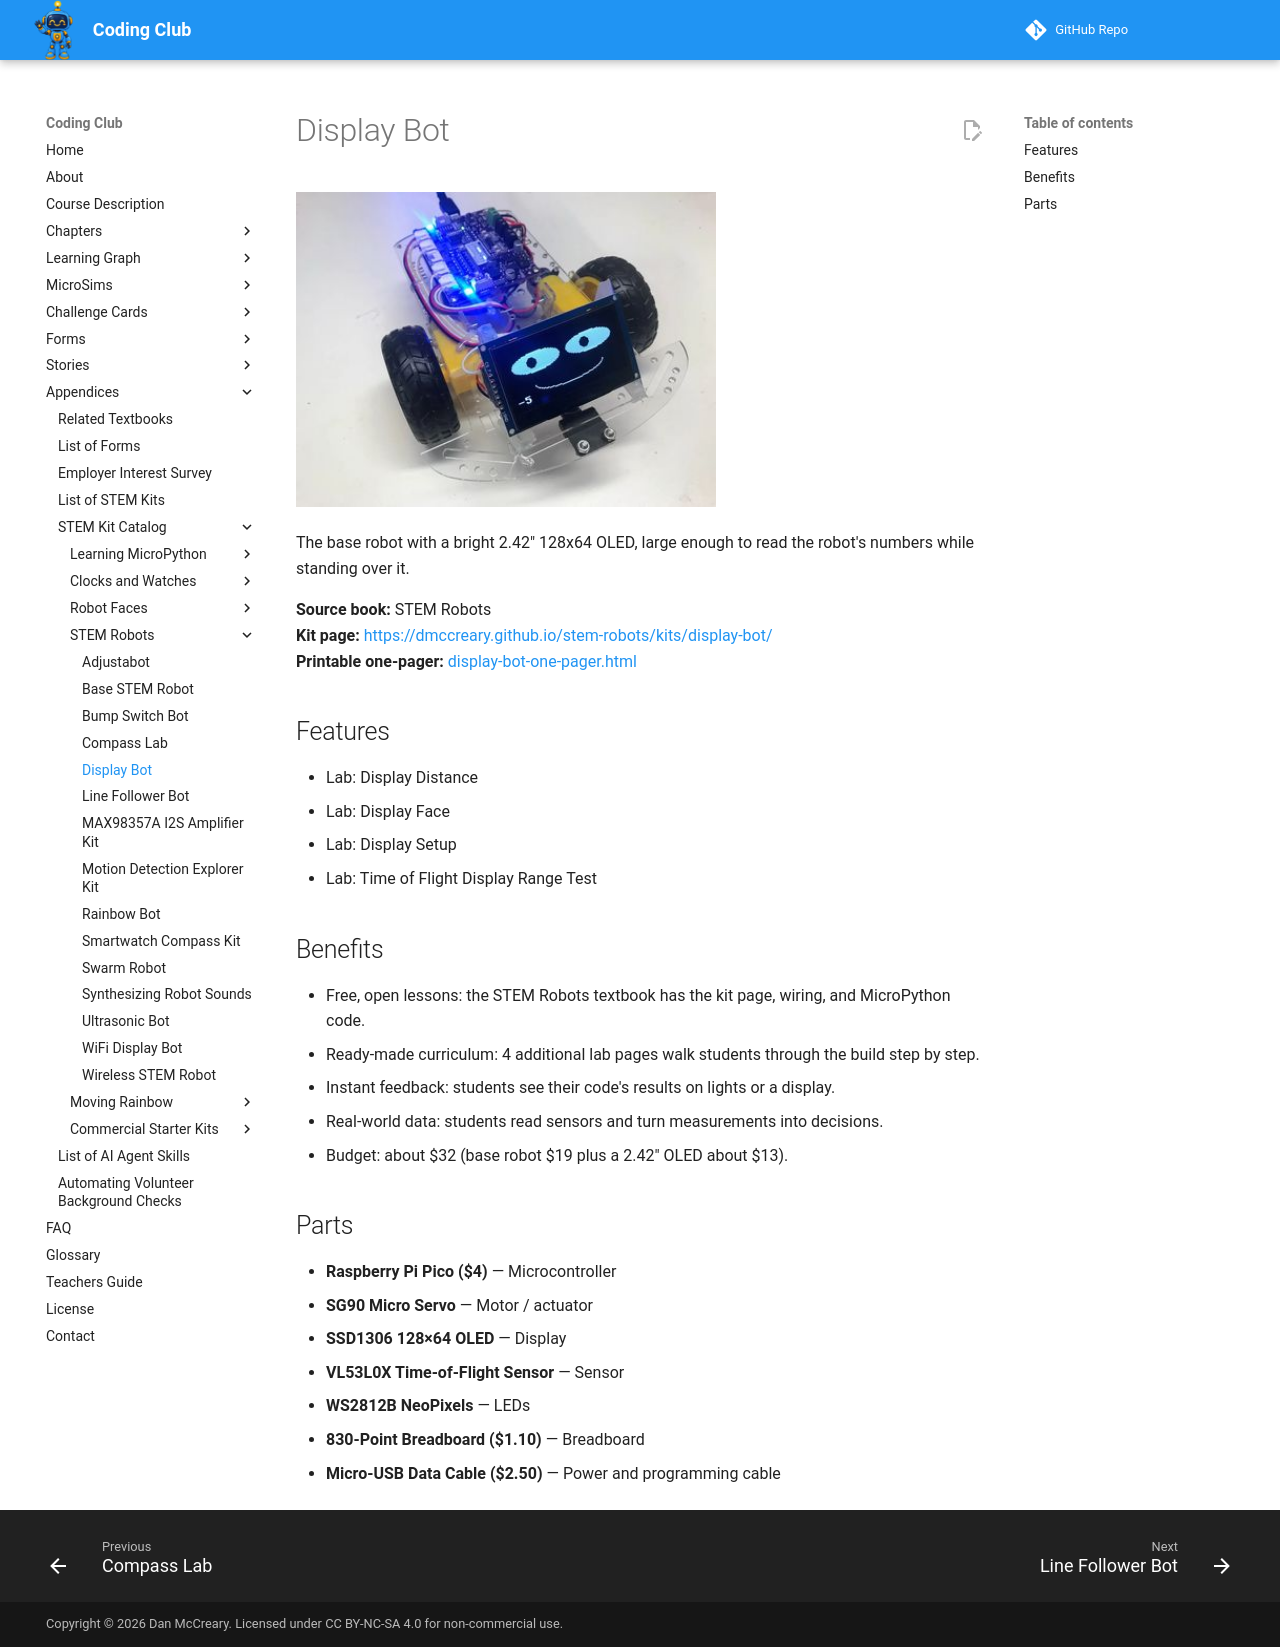

repository: dmccreary/coding-club · page: kits/display-bot/index.html · generator: mkdocs

---
title: "Display Bot"
description: "The base robot with a bright 2.42 128x64 OLED, large enough to read the robot's numbers while standing over it."
image: kits/display-bot/display-bot.jpg
---

# Display Bot

![Display Bot](display-bot.jpg){ width="420" }

The base robot with a bright 2.42" 128x64 OLED, large enough to read the robot's numbers while standing over it.

**Source book:** STEM Robots  
**Kit page:** [https://dmccreary.github.io/stem-robots/kits/display-bot/](https://dmccreary.github.io/stem-robots/kits/display-bot/)  
**Printable one-pager:** [display-bot-one-pager.html](display-bot-one-pager.html)

## Features

- Lab: Display Distance
- Lab: Display Face
- Lab: Display Setup
- Lab: Time of Flight Display Range Test

## Benefits

- Free, open lessons: the STEM Robots textbook has the kit page, wiring, and MicroPython code.
- Ready-made curriculum: 4 additional lab pages walk students through the build step by step.
- Instant feedback: students see their code's results on lights or a display.
- Real-world data: students read sensors and turn measurements into decisions.
- Budget: about $32 (base robot $19 plus a 2.42" OLED about $13).

## Parts

- **Raspberry Pi Pico ($4)** — Microcontroller
- **SG90 Micro Servo** — Motor / actuator
- **SSD1306 128×64 OLED** — Display
- **VL53L0X Time-of-Flight Sensor** — Sensor
- **WS2812B NeoPixels** — LEDs
- **830-Point Breadboard ($1.10)** — Breadboard
- **Micro-USB Data Cable ($2.50)** — Power and programming cable
